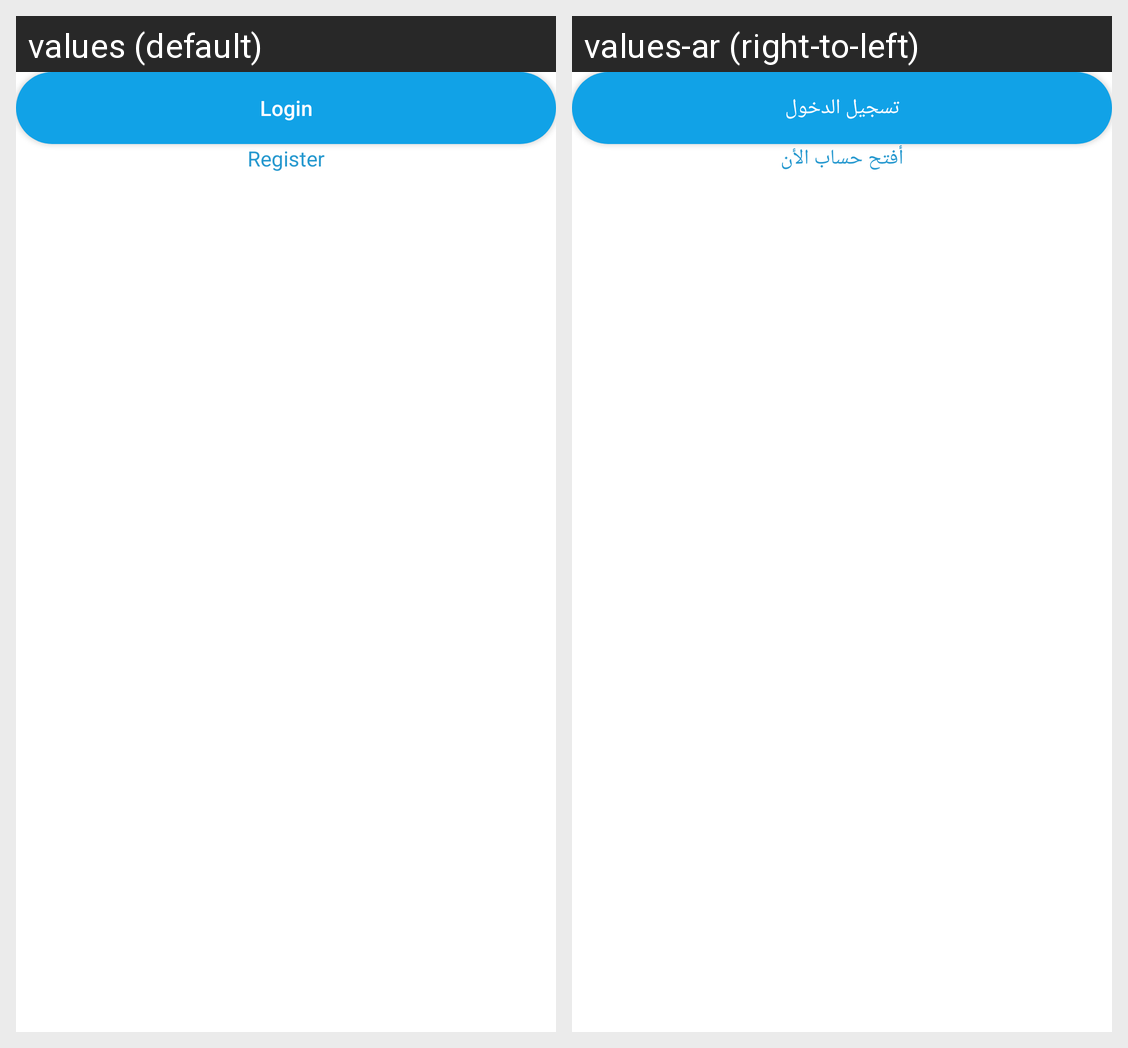

The same Android screen rendered under two of its app's locales, left to right. List the strings drawn on it with the default value and each locale's translation.
Android screen res/layout/login_fragment.xml rendered under 2 locales, left to right: values (default), values-ar (right-to-left). Device: Nexus 5 (rendered at 1080×1920; each locale shown at half size, 540×960, under a caption strip naming it); theme AppTheme.
Strings drawn on this screen, with the default value and each locale's value (text and hints the layout hard-codes, and strings that could not be matched under every locale, appear in the picture but are not listed):

login
  values: Login
  values-ar: تسجيل الدخول

register
  values: Register
  values-ar: أفتح حساب الأن
